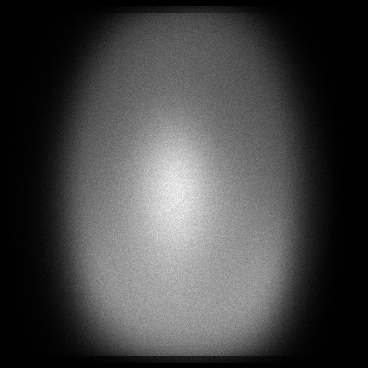

The table this chart was drawn from, first rows:
x, y, count
6, 47, 1
6, 75, 1
6, 104, 1
6, 108, 1
6, 112, 1
6, 113, 1
6, 117, 2
6, 121, 1
6, 124, 1
6, 126, 2
6, 130, 3
6, 132, 1
6, 133, 1
6, 135, 1
6, 136, 1
6, 137, 1
6, 138, 1
6, 139, 1
6, 140, 2
6, 143, 2
6, 144, 2
6, 147, 1
6, 148, 2
6, 154, 3
6, 157, 1
6, 158, 3
6, 159, 1
6, 160, 2
6, 161, 1
6, 164, 1
6, 166, 2
6, 168, 2
6, 170, 2
6, 171, 2
6, 172, 1
6, 173, 2
6, 176, 1
6, 177, 1
6, 179, 4
6, 180, 1
6, 183, 1
6, 186, 3
6, 187, 3
6, 190, 2
6, 192, 2
6, 193, 1
6, 196, 1
6, 200, 1
6, 201, 2
6, 203, 1
6, 204, 2
6, 206, 2
6, 207, 2
6, 213, 2
6, 214, 3
6, 216, 1
6, 217, 1
6, 222, 2
6, 223, 2
6, 224, 4
... 116,363 more rows
